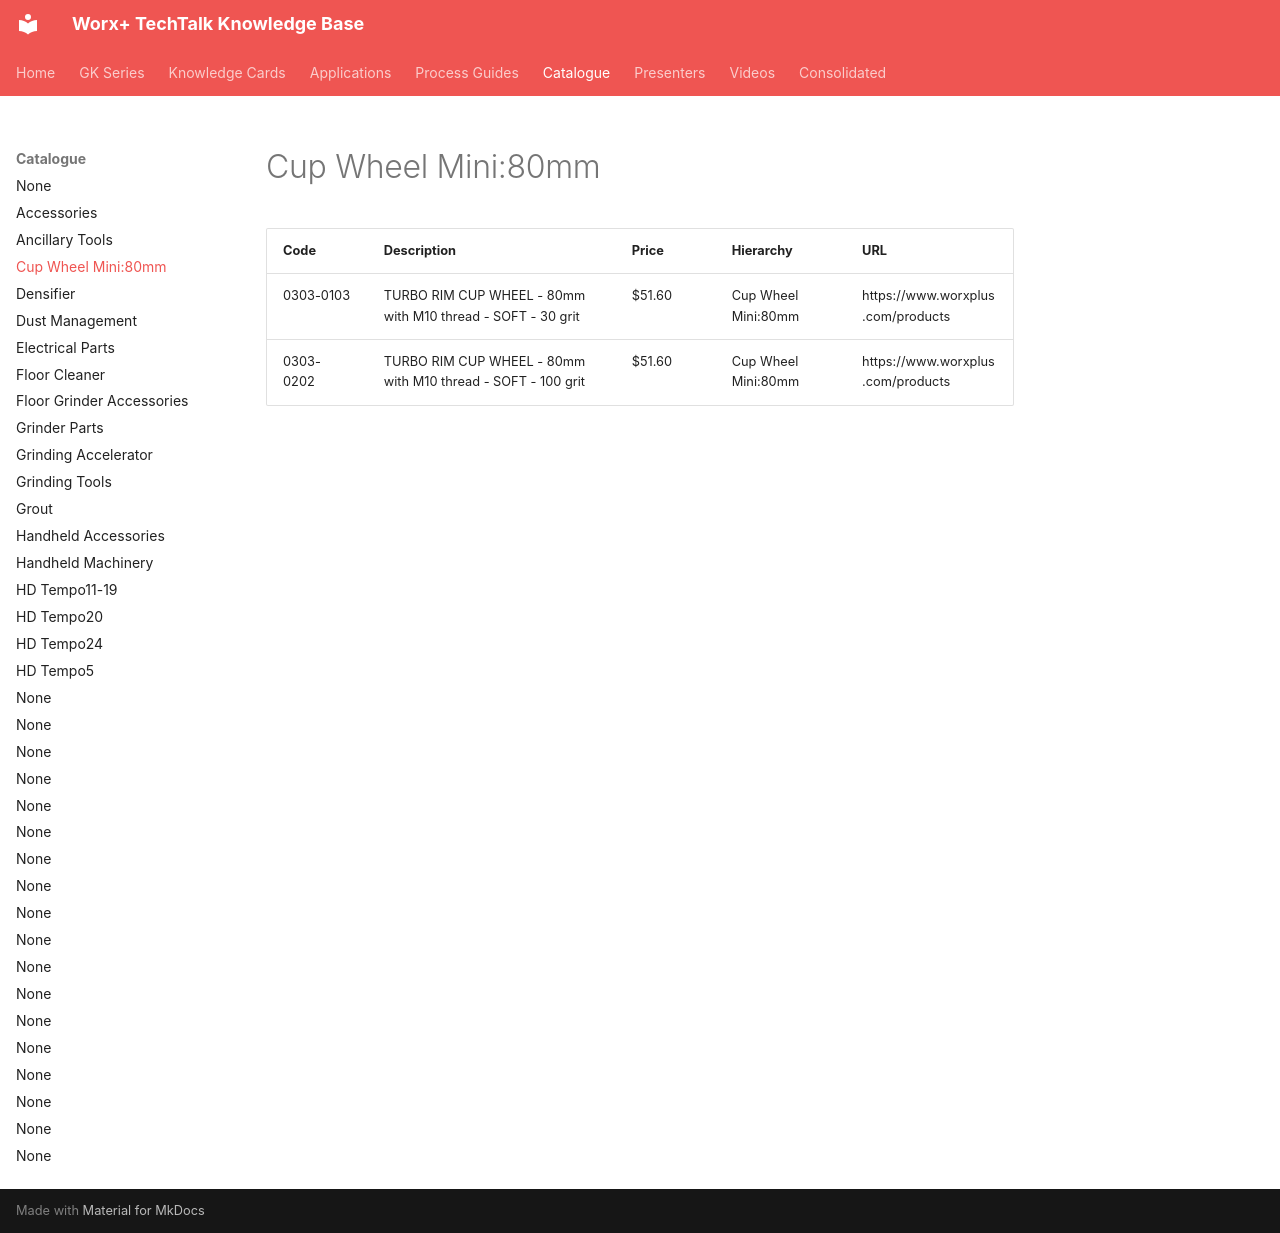

repository: vg3131/kb-mcp · page: catalogue/cup-wheel-mini-80mm/index.html · generator: mkdocs

---
title: "Cup Wheel Mini:80mm"
type: "product_category"
products: 2
generated: "2026-05-09"
---

# Cup Wheel Mini:80mm

| Code | Description | Price | Hierarchy | URL |
| --- | --- | --- | --- | --- |
| 0303-0103 | TURBO RIM CUP WHEEL - 80mm with M10 thread - SOFT - 30 grit | $51.60 | Cup Wheel Mini:80mm | https://www.worxplus.com/products |
| 0303-0202 | TURBO RIM CUP WHEEL - 80mm with M10 thread - SOFT - 100 grit | $51.60 | Cup Wheel Mini:80mm | https://www.worxplus.com/products |
